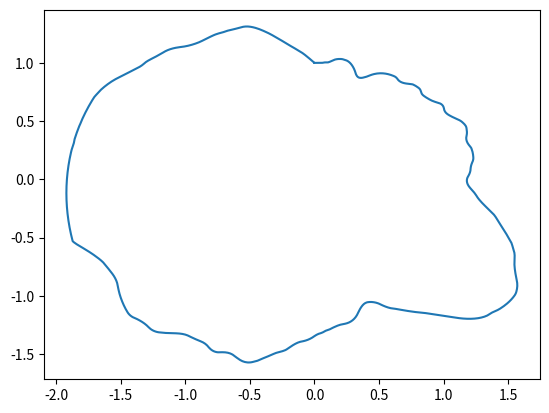

Write the Python code that produced this figure.
import numpy
import matplotlib.pyplot as plt
import os

class TrackGenerator:


    def __init__(self, base_points_count = 1024, width = 15.0):

        numpy.random.seed(0)

        self.base_points_count = base_points_count
        self.width = width

        points = []

        self.pi = 3.141591654

        p_curve_change = 0.2 #0.01 .. 0.2
        dr_max         = 0.02


        dphi         = 2.0*self.pi/self.base_points_count
        if numpy.random.randint(2) == 1:
            dphi = -dphi
 
        line_curve_mode = "right"

        r_max       = 2.0
        r_initial   = r_max/2
        r           = r_initial
        dr          = 0.0
        dr_smooth   = 0.0
        
        phi = 0.0
        k = 0.05

        for i in range(self.base_points_count):
            
            t = numpy.exp(10*(i/self.base_points_count - 1.0))
            rw = t*r_initial + (1.0 - t)*r

            x = rw*numpy.sin(phi)
            y = rw*numpy.cos(phi)


            if numpy.random.rand() < p_curve_change:
                rnd = numpy.random.randint(2)
                if rnd == 0:
                    line_curve_mode = "right"
                    dr = numpy.random.rand()*dr_max + 0.001
                elif rnd == 1:
                    line_curve_mode = "left"
                    dr = -(numpy.random.rand()*dr_max + 0.001)
                else:
                    line_curve_mode = "sraight"
                    dr = self._calc_dr_for_straight(r, dphi, dphi)

                    

            dr_smooth = (1.0 - k)*dr_smooth + k*dr
            r = numpy.clip(r + dr_smooth, 0.1*r_max, r_max)
            

            phi+= dphi

            points.append([x, y])

        self.points = numpy.asarray(points)

    def get_length(self):
        return len(self.points)

    def get_start(self, idx = 4):
        dx = self.points[idx][0] - self.points[idx-1][0]
        dy = self.points[idx][1] - self.points[idx-1][1]

        yaw = numpy.arctan2(dy, dx)

        point       = [self.points[idx][0], self.points[idx][1], 0.05]
        orientation = [yaw + self.pi, 0.0, 0.0]
        return [point, orientation]

    def get_start_random(self):
        idx = numpy.random.randint((self.get_length()*80)//100) + 4
        return self.get_start(idx)

    def get_closest(self, x, y):
        position = [x, y]

        dif = self.points - position
        distances = (numpy.sum((dif**2), axis = 1))**0.5

        closest_idx         = numpy.argmin(distances)
        closest_distance    = distances[closest_idx]

        return closest_idx, closest_distance

       
    def save(self, file_name):

        f = open(file_name,"w") 

        idx_current = 1

        for i in range(self.base_points_count-2):
            
            points_now   = self._get_points(self.width, self.points[i + 0], self.points[i + 1])
            points_next  = self._get_points(self.width, self.points[i + 1], self.points[i + 2])


            points = []
            points.append(points_now[0])
            points.append(points_next[1])
            
            points_str, idx_current = self._get_obj(points, idx_current)

            f.write(points_str)
        
        f.flush()
        os.fsync(f)
        f.close()

    def _get_points(self, width, start_point, end_point):

        x0 = start_point[0]
        y0 = start_point[1]

        x1 = end_point[0]
        y1 = end_point[1]
        
        #vector
        vx = x1 - x0
        vy = y1 - y0

        #perpindicular vector
        vxp = vy
        vyp = -vx

        #normalise vector
        length = (vxp**2 + vyp**2)**0.5

        vxp = vxp / length
        vyp = vyp / length

        points = []

        points.append([x0 + vxp*0.5*width, y0 + vyp*0.5*width])
        points.append([x0 - vxp*0.5*width, y0 - vyp*0.5*width])
        points.append([x1 + vxp*0.5*width, y1 + vyp*0.5*width])
        points.append([x1 - vxp*0.5*width, y1 - vyp*0.5*width])

        return points

    def _get_obj(self, points, idx_start = 1):

        idx_end = len(points) + idx_start
        
        result = ""

        for i in range(len(points)):
            result+= "v " + str(points[i][0]) + " " + str(points[i][1]) + " " + str(0.0) + "\n"

          
        result+= "f " + str(idx_start + 0) + " " + str(idx_start + 2) + " " + str(idx_start + 1) + "\n"
        result+= "f " + str(idx_start + 2) + " " + str(idx_start + 3) + " " + str(idx_start + 1) + "\n"


        return result, idx_end

    def _calc_dr_for_straight(self, r, dphi1, dphi2):

        alpha = self.pi/2.0 + 0.5*dphi1
        beta  = self.pi - (dphi2 + alpha)

        arg = (alpha/beta)*numpy.sin(r)
        result = numpy.arcsin(arg) - r

        return result

    def show(self):
        
        tmp = numpy.transpose(self.points)
        plt.plot(tmp[0], tmp[1])
        plt.show()



if __name__ == '__main__':
    line = TrackGenerator(1024, 0.015)

    line.show()
    #line.save("line.obj")


'''
v  0.0      0.0  0.0
v  0.025    0.0  0.0
v  0.025    0.1  0.0
v  0.0      0.1  0.0

f  1  2  3
f  1  3  4
'''
